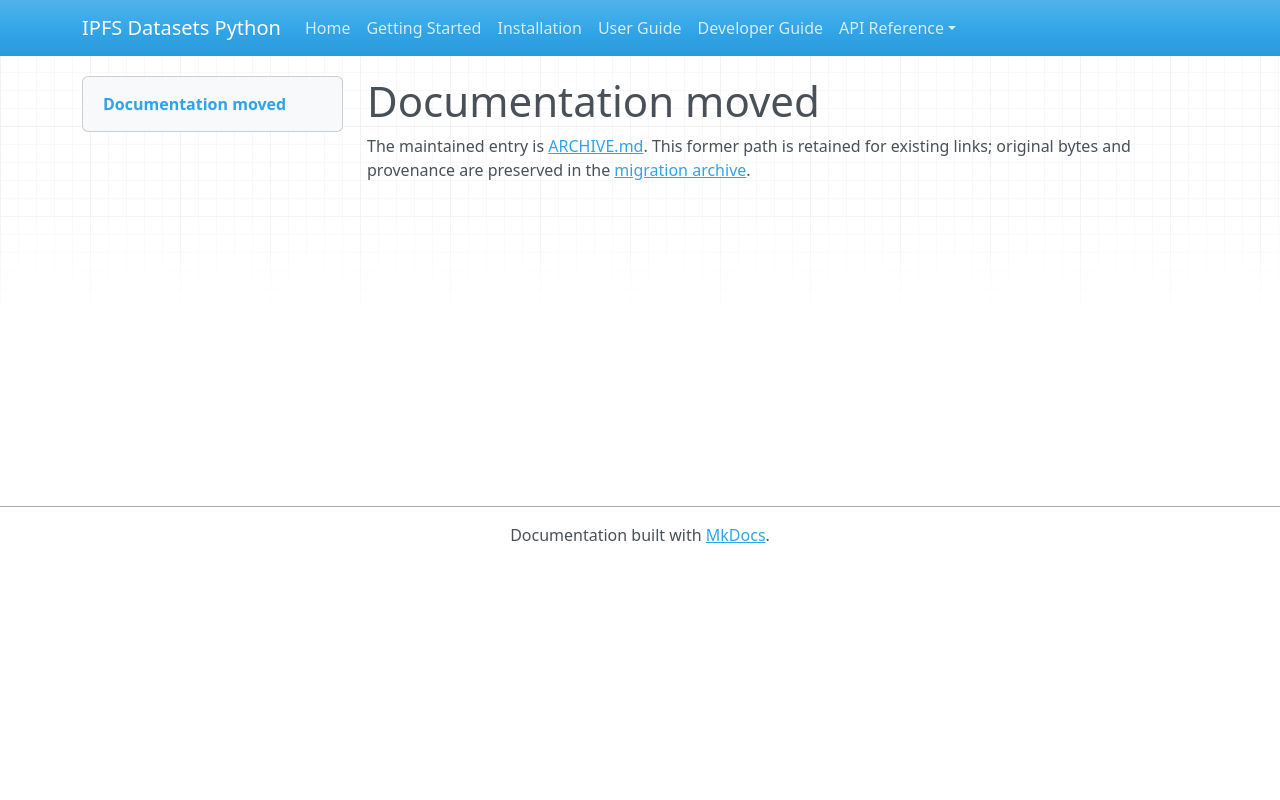

repository: endomorphosis/ipfs_datasets_py · page: autoformalization/MIGRATION/index.html · generator: mkdocs

# Documentation moved

The maintained entry is [ARCHIVE.md](../../ipfs_datasets_py/logic/autoformal/docs/ARCHIVE.md). This former path is retained for existing links; original bytes and provenance are preserved in the [migration archive](../../ipfs_datasets_py/logic/autoformal/docs/ARCHIVE.md).

<!-- Legacy bookmarks refer to sections in the preserved original. -->
<a id="legalir-consolidation-and-remaining-migration"></a>
<a id="what-is-already-canonical"></a>
<a id="keep-all-four-model-widths-discoverable"></a>
<a id="work-still-outside-the-product-interface"></a>
<a id="what-remains-evidence"></a>
<a id="reading-the-catalog-and-old-documents"></a>
<a id="validation-for-the-next-migration"></a>
<a id="documentation-completion-and-portable-proposals"></a>
<a id="recovered-guide-links-and-remaining-missing-evidence"></a>
